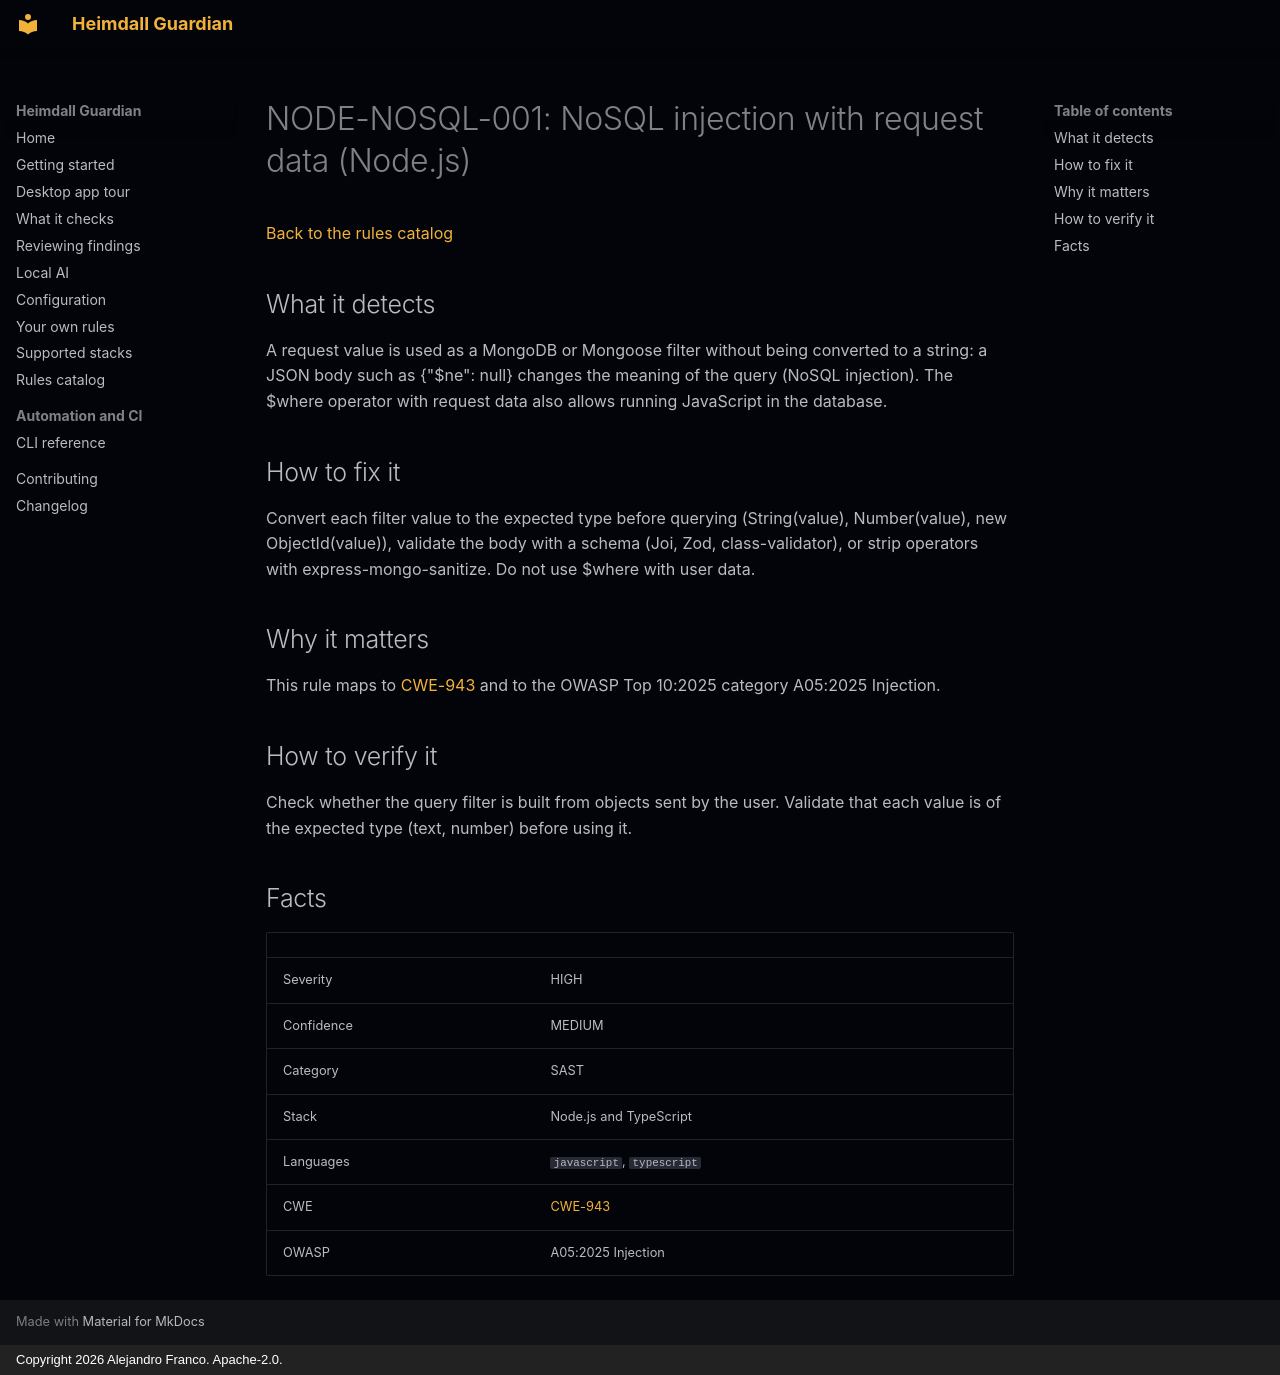

repository: jafrancov/heimdall-guardian · page: rules/NODE-NOSQL-001/index.html · generator: mkdocs · copyright: Copyright 2026 Alejandro Franco. Apache-2.0.

# NODE-NOSQL-001: NoSQL injection with request data (Node.js)

[Back to the rules catalog](index.md)

## What it detects

A request value is used as a MongoDB or Mongoose filter without being converted to a string: a JSON body such as {"$ne": null} changes the meaning of the query (NoSQL injection). The $where operator with request data also allows running JavaScript in the database.

## How to fix it

Convert each filter value to the expected type before querying (String(value), Number(value), new ObjectId(value)), validate the body with a schema (Joi, Zod, class-validator), or strip operators with express-mongo-sanitize. Do not use $where with user data.

## Why it matters

This rule maps to [CWE-943](https://cwe.mitre.org/data/definitions/943.html) and to the OWASP Top 10:2025 category A05:2025 Injection.

## How to verify it

Check whether the query filter is built from objects sent by the user. Validate that each value is of the expected type (text, number) before using it.

## Facts

| | |
|---|---|
| Severity | HIGH |
| Confidence | MEDIUM |
| Category | SAST |
| Stack | Node.js and TypeScript |
| Languages | `javascript`, `typescript` |
| CWE | [CWE-943](https://cwe.mitre.org/data/definitions/943.html) |
| OWASP | A05:2025 Injection |
